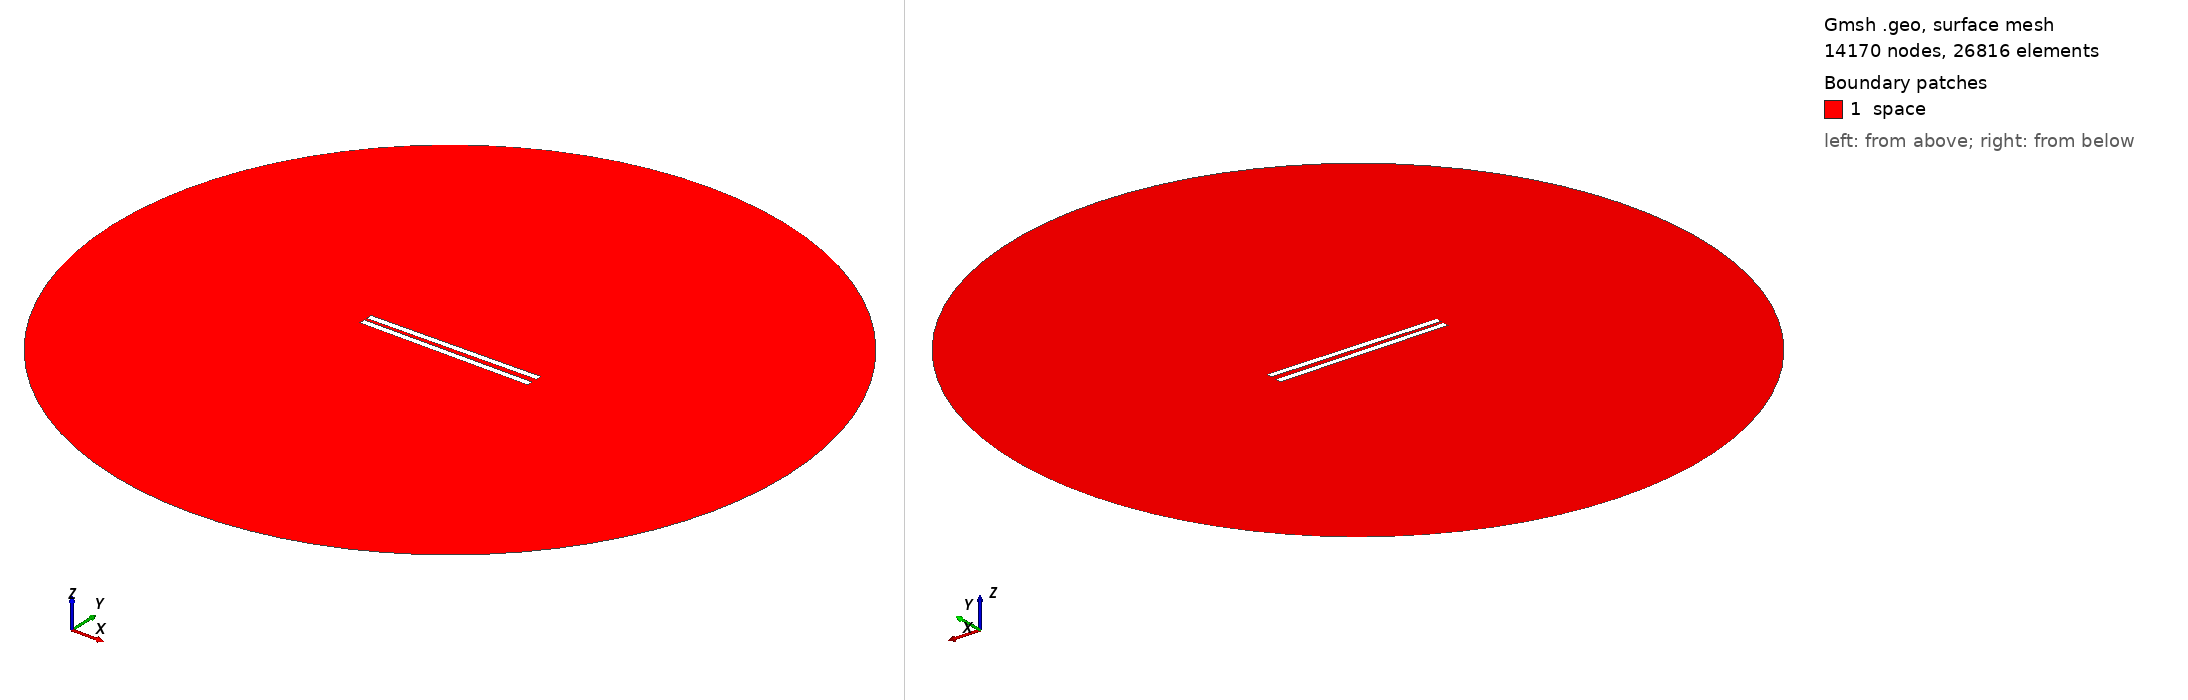

Gmsh geometry script, surface-meshed: 14170 nodes, 26816 surface elements. Boundary patches (legend numbers): 1 space. Left view from above one corner, right view from below the opposite corner. Legend entries are the model's physical surfaces. The drawing asked Gmsh for element sizes between 1% and 20% of the model's largest extent; the script's own settings can give other sizes.

=== 292.geo (drawn) ===
// Set the geometry kernel
SetFactory("OpenCASCADE");

//---------------------------------------
// Rectangles
//---------------------------------------

// Rectangle 1 (top)
Point(1) = {-49.78888888888889, 1.25, 0, 1.0};
Point(2) = {49.78888888888889, 1.25, 0, 1.0};
Point(3) = {49.78888888888889, 4.8277777777777775, 0, 1.0};
Point(4) = {-49.78888888888889, 4.8277777777777775, 0, 1.0};

Line(1) = {1, 2};
Line(2) = {2, 3};
Line(3) = {3, 4};
Line(4) = {4, 1};

Line Loop(1) = {1, 2, 3, 4};
Plane Surface(1) = {1};

Rotate { {0, 0, 1}, {0,  1.25,  0}, 0.014 } {
  Surface{1};
}

// Rectangle 2 (bottom)
Point(5) = {-49.78888888888889, -1.25, 0, 1.0};
Point(6) = {49.78888888888889, -1.25, 0, 1.0};
Point(7) = {49.78888888888889, -4.8277777777777775, 0, 1.0};
Point(8) = {-49.78888888888889, -4.8277777777777775, 0, 1.0};

Line(5) = {5, 6};
Line(6) = {6, 7};
Line(7) = {7, 8};
Line(8) = {8, 5};

Line Loop(2) = {5, 6, 7, 8};
Plane Surface(2) = {2}; 


//---------------------------------------
// Circle
//---------------------------------------

// Define points
Point(9) = {0, 0, 0};        // Center
Point(10) = {200, 0, 0};     // Start point
Point(11) = {0, 200, 0};     // 90 degrees
Point(12) = {-200, 0, 0};    // 180 degrees
Point(13) = {0, -200, 0};    // 270 degrees

// Define circle arcs (each needs start, center, end)
Circle(9) = {10, 9, 11};
Circle(10) = {11, 9, 12};
Circle(11) = {12, 9, 13};
Circle(12) = {13, 9, 10};

// Define curve loop and surface if needed
Curve Loop(3) = {9, 10, 11, 12};
Surface(3) = {3};

// Subtract Rectangles from Circle
BooleanDifference{ Surface{3}; Delete; }{ Surface{1}; Surface{2}; Delete; }

//---------------------------------------
// Transfinite Lines and Surface
//---------------------------------------
r = 7;
Transfinite Line {1, 3} = 50*r Using Progression 1;
Transfinite Line {2, 4} = 2*r Using Progression 1;
Transfinite Line {5, 7} = 50*r Using Progression 1;
Transfinite Line {6, 8} = 2*r Using Progression 1;
Transfinite Line {9, 10, 11, 12} = 20 Using Progression 1;

//---------------------------------------
// Define Physical Groups
//---------------------------------------                

//--- Physical Curves
// Physical groups for boundaries
Physical Line("force_segment", 10) = {1};
Physical Line("upper_plate", 11) = {2, 3, 4};
Physical Line("lower_plate", 12) = {5, 6, 7, 8};
Physical Line("boundary", 20) = {9, 10, 11, 12};

//--- Physical Surfaces
Physical Surface("space", 30) = {3};

//---------------------------------------
// 6. Generate the Mesh
//---------------------------------------
Mesh 2;  // 2D mesh generation
